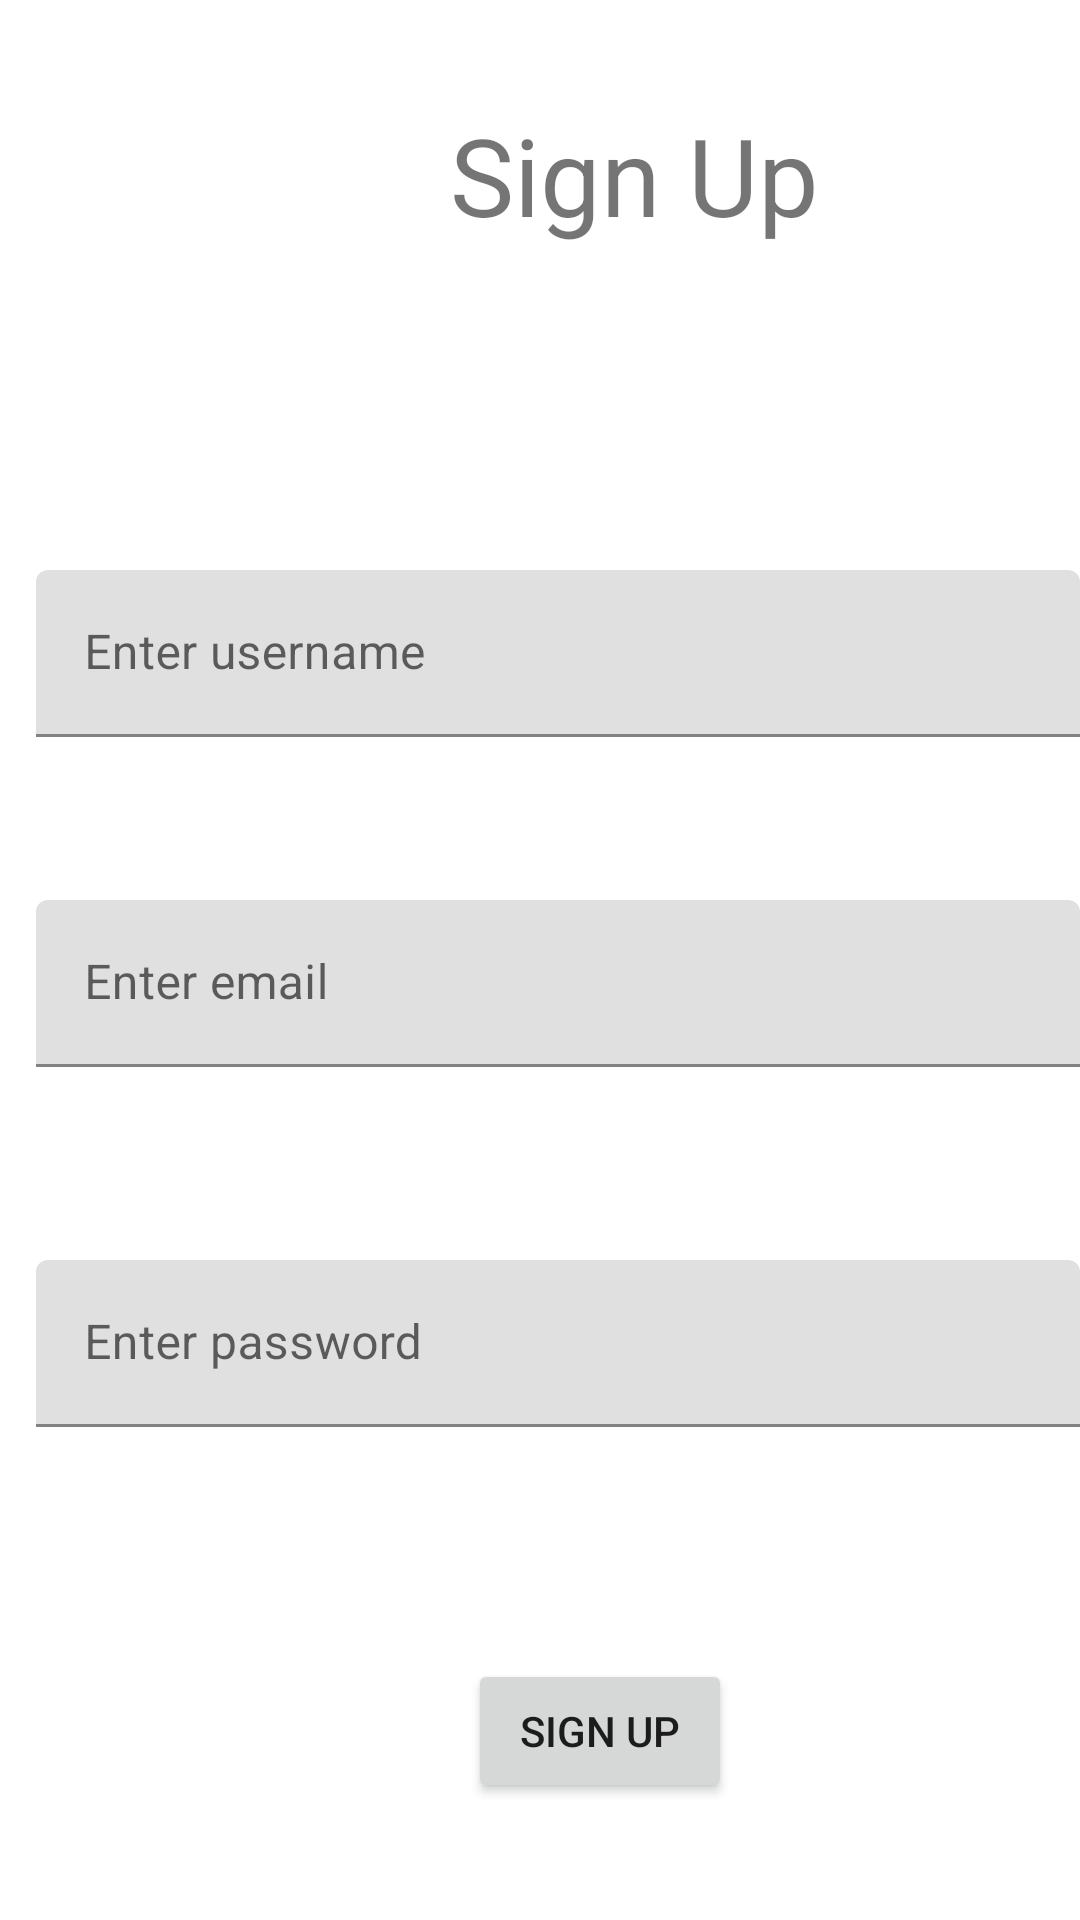

The Android layout XML behind this screen, and the referenced resources:
<!-- AndroidManifest.xml: application theme Theme.CloudApplication2022 -->
<!-- res/layout/activity_sign_up.xml -->
<?xml version="1.0" encoding="utf-8"?>
<RelativeLayout xmlns:android="http://schemas.android.com/apk/res/android"
    xmlns:app="http://schemas.android.com/apk/res-auto"
    xmlns:tools="http://schemas.android.com/tools"
    android:id="@+id/email_Input"
    android:layout_width="match_parent"
    android:layout_height="match_parent"
    tools:context=".MainActivity"><![CDATA[    xmlns:tools="http://schemas.android.com/tools"
    android:id="@+id/signUpLabel"
    android:layout_width="match_parent"
    android:layout_height="match_parent">



    ]]>

    <TextView
        android:id="@+id/textView"
        android:layout_width="wrap_content"
        android:layout_height="wrap_content"
        android:layout_marginStart="150dp"
        android:layout_marginTop="34dp"
        android:layout_marginBottom="30dp"
        android:text="Sign Up"
        android:textSize="36sp"
        app:layout_constraintBottom_toBottomOf="parent"
        app:layout_constraintStart_toStartOf="parent"
        app:layout_constraintTop_toTopOf="parent"
        tools:layout_editor_absoluteX="144dp"
        tools:layout_editor_absoluteY="55dp" />

    <Button
        android:id="@+id/signUpButton"
        android:layout_width="wrap_content"
        android:layout_height="wrap_content"
        android:layout_marginStart="156dp"
        android:layout_marginTop="553dp"
        android:layout_marginBottom="300dp"
        android:text="SIGN UP"
        app:layout_constraintBottom_toBottomOf="parent"
        app:layout_constraintStart_toStartOf="parent"
        app:layout_constraintTop_toTopOf="parent" />

    <com.google.android.material.textfield.TextInputLayout
        android:id="@+id/password_Input"
        android:layout_width="match_parent"
        android:layout_height="wrap_content"
        android:layout_marginStart="12dp"
        android:layout_marginTop="190dp"
        android:layout_marginBottom="20dp">

        <com.google.android.material.textfield.TextInputEditText
            android:id="@+id/username_Input"
            android:layout_width="match_parent"
            android:layout_height="wrap_content"
            android:hint="Enter username" />
    </com.google.android.material.textfield.TextInputLayout>

    <com.google.android.material.textfield.TextInputLayout
        android:layout_width="match_parent"
        android:layout_height="wrap_content"
        android:layout_marginStart="12dp"
        android:layout_marginTop="300dp"
        android:layout_marginBottom="20dp">

        <com.google.android.material.textfield.TextInputEditText
            android:id="@+id/email_Input"
            android:layout_width="match_parent"
            android:layout_height="wrap_content"
            android:hint="Enter email"
            tools:ignore="DuplicateIds" />
    </com.google.android.material.textfield.TextInputLayout>

    <com.google.android.material.textfield.TextInputLayout
        android:id="@+id/password_Input"
        android:layout_width="match_parent"
        android:layout_height="wrap_content"
        android:layout_marginStart="12dp"
        android:layout_marginTop="420dp"
        android:layout_marginBottom="20dp"
        tools:ignore="DuplicateIds">

        <com.google.android.material.textfield.TextInputEditText
            android:id="@+id/password_Input"
            android:layout_width="match_parent"
            android:layout_height="wrap_content"
            android:hint="Enter password" />
    </com.google.android.material.textfield.TextInputLayout>

    <LinearLayout
        android:layout_width="match_parent"
        android:layout_height="wrap_content"
        android:layout_marginTop="32dp"
        android:gravity="center"
        android:orientation="horizontal">

        <TextView
            android:layout_width="wrap_content"
            android:layout_height="wrap_content"
            android:layout_marginStart="20dp"
            android:layout_marginTop="563dp"
            android:layout_marginBottom="300dp"
            android:text="Already have an Account ?"
            android:textColor="@color/black"
            android:textSize="14sp" />

        <TextView
            android:id="@+id/txtSignIn"
            android:layout_width="wrap_content"
            android:layout_height="wrap_content"
            android:text="Sign In"
            android:layout_marginStart="20dp"
            android:layout_marginTop="563dp"
            android:layout_marginBottom="300dp"
            android:textSize="14sp" />

    </LinearLayout>

</RelativeLayout>
<!-- resources referenced by this layout -->
<resources>
  <style name="Theme.CloudApplication2022" parent="Theme.MaterialComponents.DayNight.DarkActionBar">
          
          <item name="colorPrimary">@color/purple_500</item>
          <item name="colorPrimaryVariant">@color/purple_700</item>
          <item name="colorOnPrimary">@color/white</item>
          
          <item name="colorSecondary">@color/teal_200</item>
          <item name="colorSecondaryVariant">@color/teal_700</item>
          <item name="colorOnSecondary">@color/black</item>
          
          <item name="android:statusBarColor" tools:targetApi="l">?attr/colorPrimaryVariant</item>
          
      </style>
  <!-- not gathered from this repository: default colours our renderer supplied (Android Studio template values) -->
  <color name="purple_500">#FF6200EE</color>
  <color name="purple_700">#FF3700B3</color>
  <color name="teal_200">#FF03DAC5</color>
  <color name="teal_700">#FF018786</color>
  <color name="black">#FF000000</color>
  <color name="white">#FFFFFFFF</color>
</resources>
